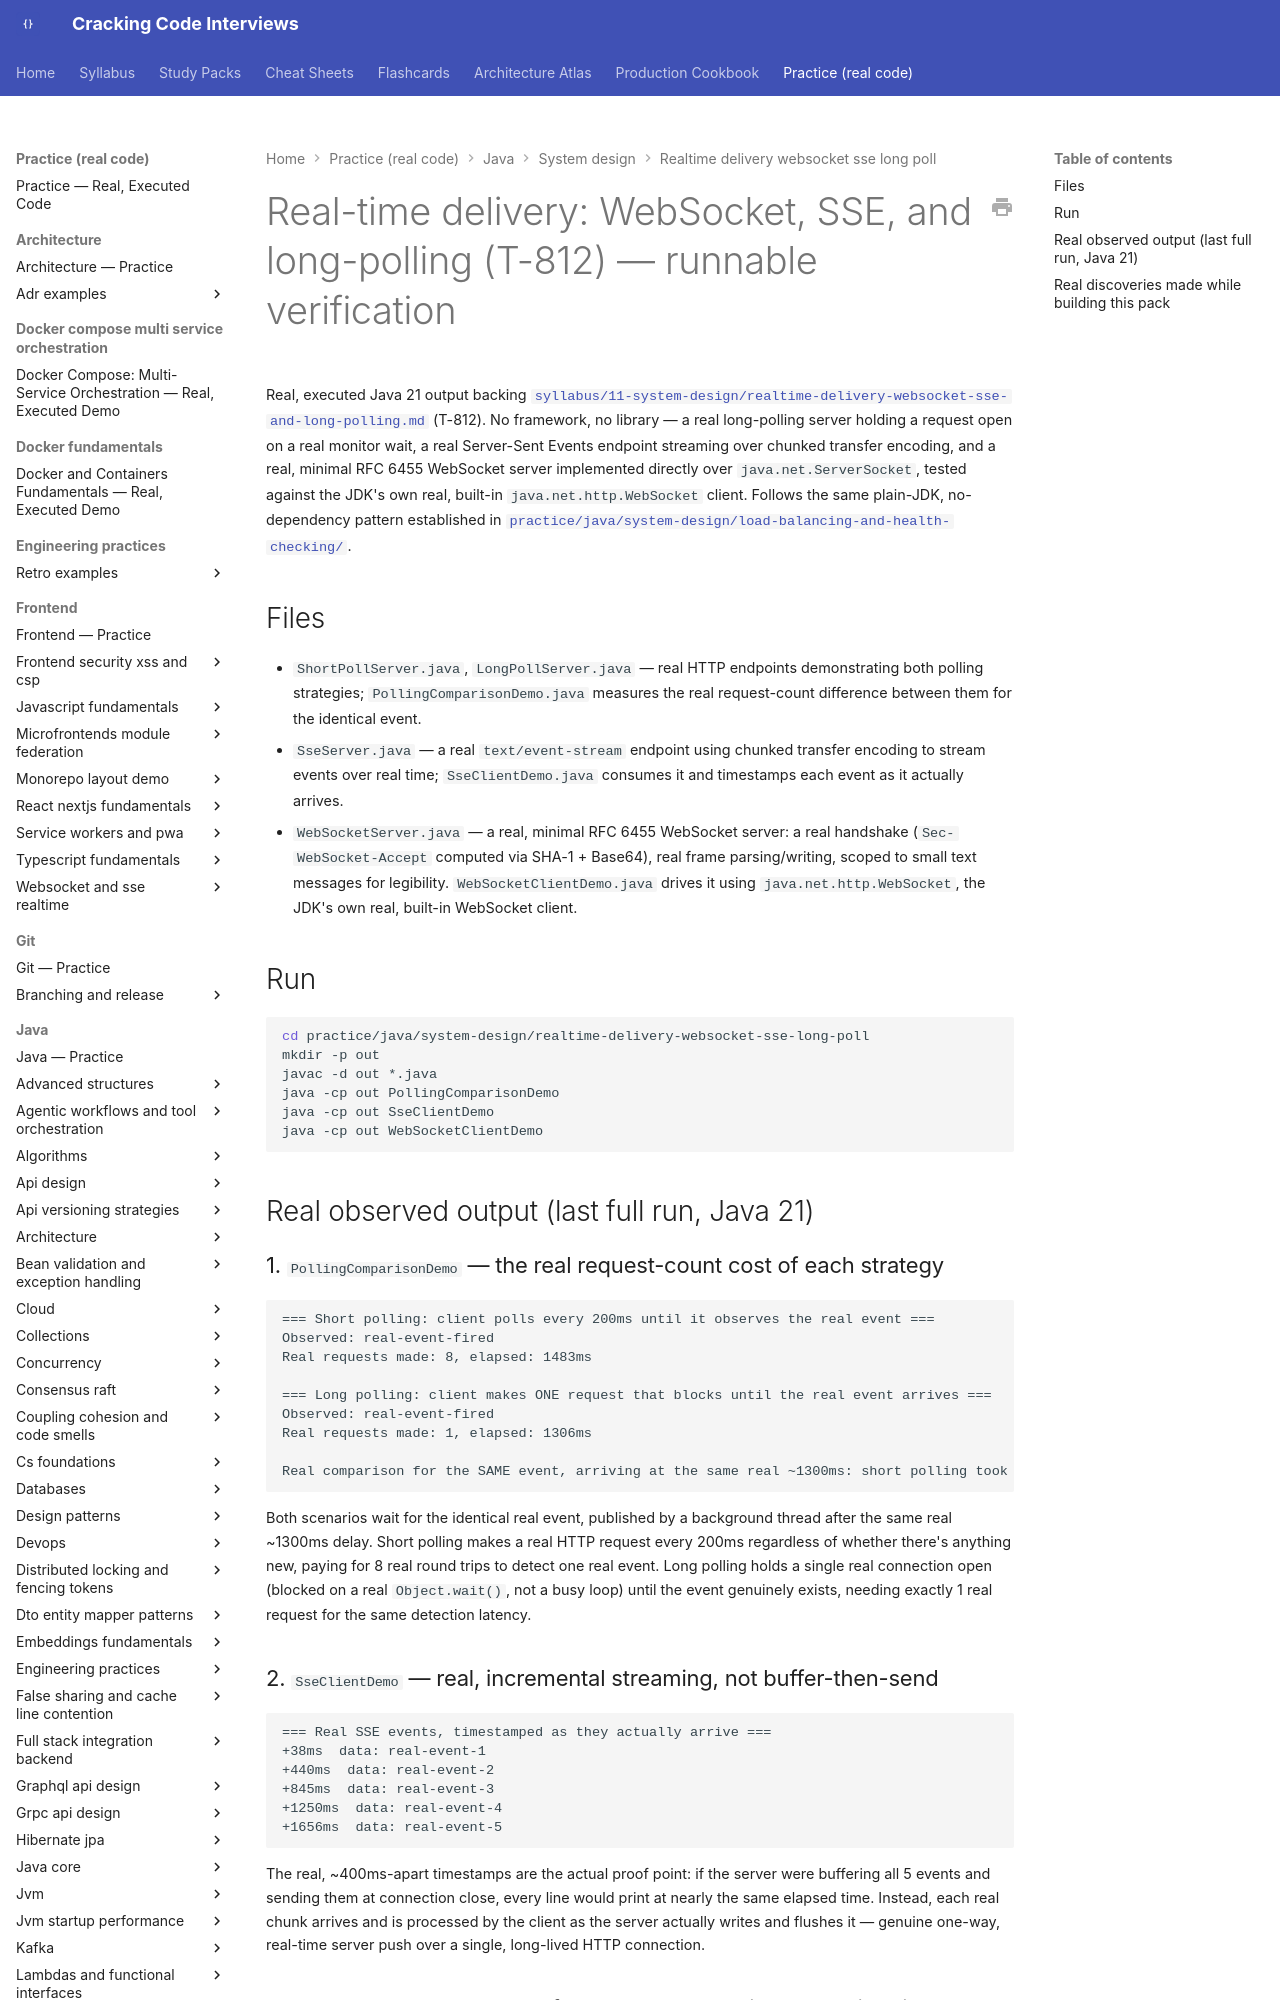

repository: JuanMelendres/cracking-code-interviews · page: practice/java/system-design/realtime-delivery-websocket-sse-long-poll/index.html · generator: mkdocs

# Real-time delivery: WebSocket, SSE, and long-polling (T-812) — runnable verification

Real, executed Java 21 output backing
[`syllabus/11-system-design/realtime-delivery-websocket-sse-and-long-polling.md`](../../../../syllabus/11-system-design/realtime-delivery-websocket-sse-and-long-polling.md)
(T-812). No framework, no library — a real long-polling server holding a
request open on a real monitor wait, a real Server-Sent Events endpoint
streaming over chunked transfer encoding, and a real, minimal RFC 6455
WebSocket server implemented directly over `java.net.ServerSocket`, tested
against the JDK's own real, built-in `java.net.http.WebSocket` client.
Follows the same plain-JDK, no-dependency pattern established in
[`practice/java/system-design/load-balancing-and-health-checking/`](../load-balancing-and-health-checking/README.md).

## Files

- `ShortPollServer.java`, `LongPollServer.java` — real HTTP endpoints
  demonstrating both polling strategies; `PollingComparisonDemo.java` measures
  the real request-count difference between them for the identical event.
- `SseServer.java` — a real `text/event-stream` endpoint using chunked
  transfer encoding to stream events over real time;
  `SseClientDemo.java` consumes it and timestamps each event as it actually
  arrives.
- `WebSocketServer.java` — a real, minimal RFC 6455 WebSocket server: a real
  handshake (`Sec-WebSocket-Accept` computed via SHA-1 + Base64), real frame
  parsing/writing, scoped to small text messages for legibility.
  `WebSocketClientDemo.java` drives it using `java.net.http.WebSocket`, the
  JDK's own real, built-in WebSocket client.

## Run

```bash
cd practice/java/system-design/realtime-delivery-websocket-sse-long-poll
mkdir -p out
javac -d out *.java
java -cp out PollingComparisonDemo
java -cp out SseClientDemo
java -cp out WebSocketClientDemo
```

## Real observed output (last full run, Java 21)
